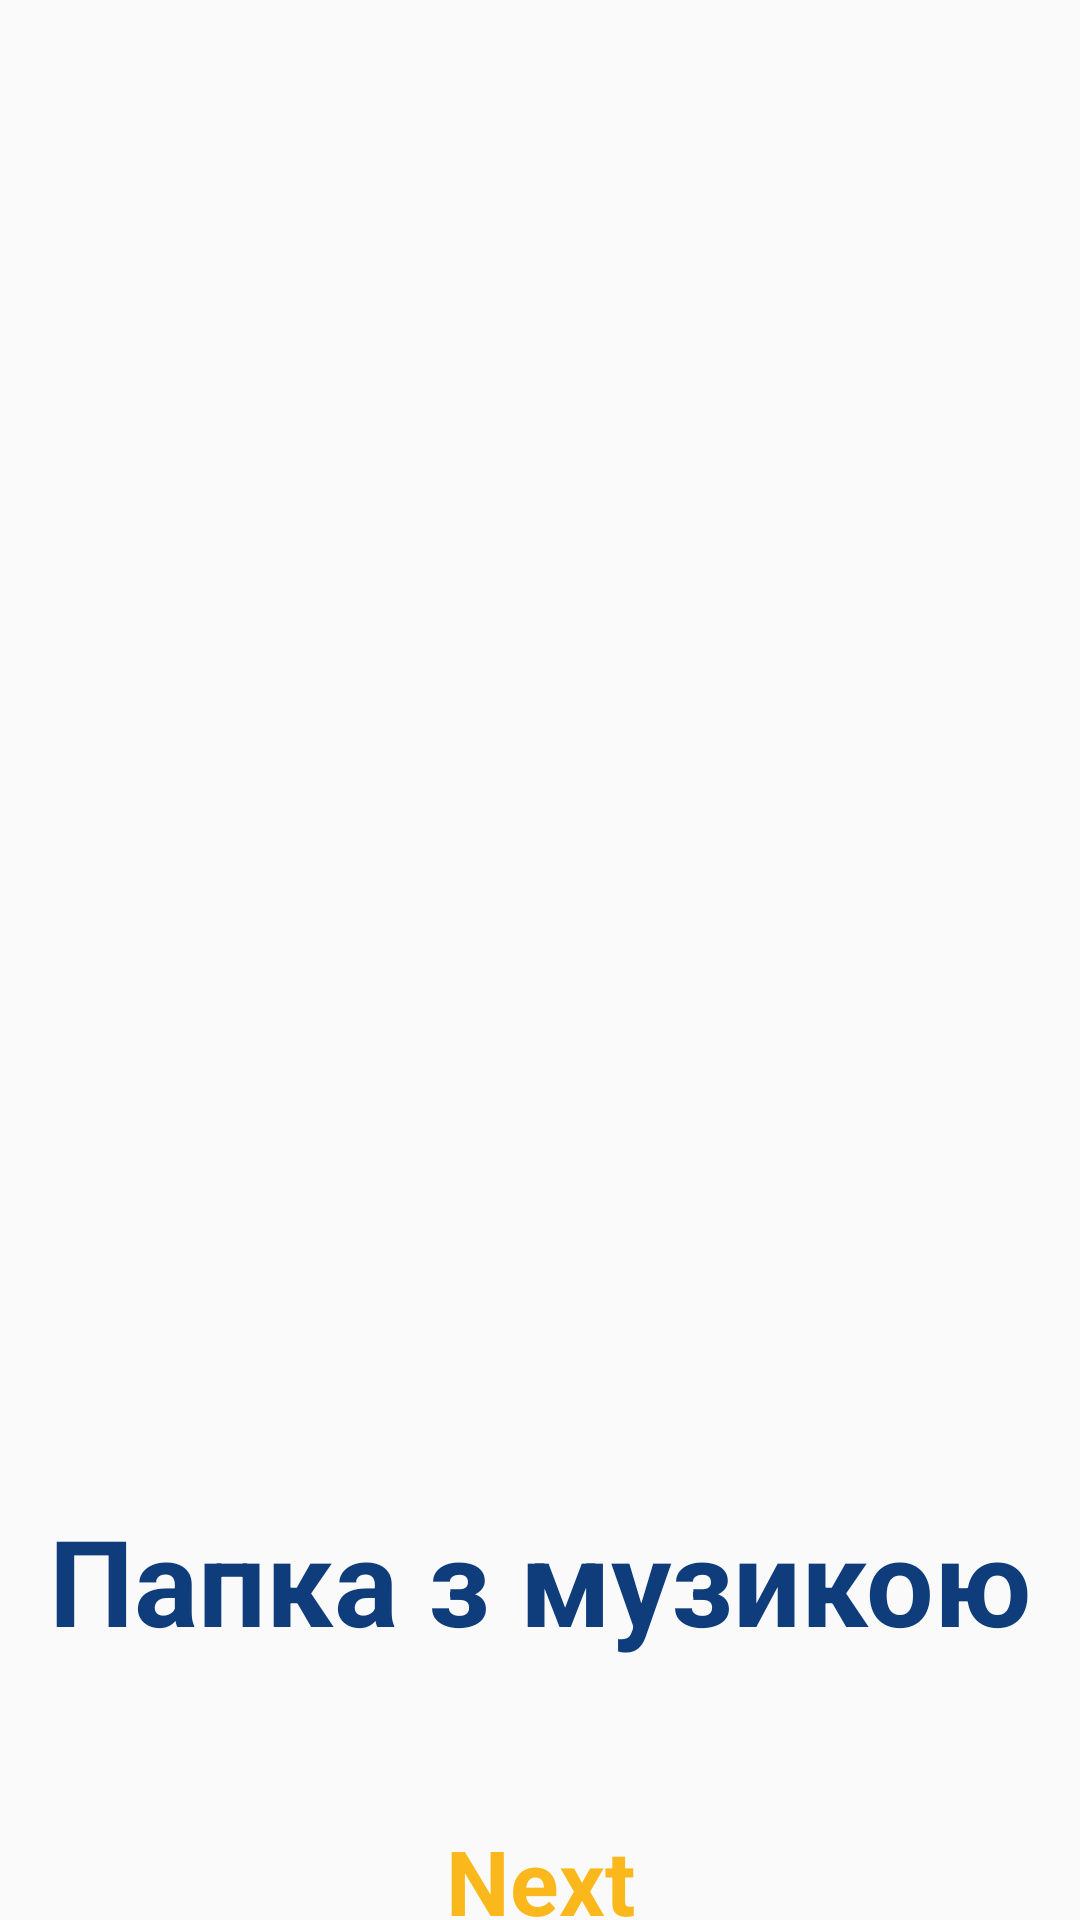

Here is an Android app screen rendered from its layout file. Give the layout XML and the strings, colors and styles it references.
<!-- AndroidManifest.xml: application theme AppTheme -->
<!-- res/layout/fragment_first_screen.xml -->
<?xml version="1.0" encoding="utf-8"?>
<androidx.constraintlayout.widget.ConstraintLayout xmlns:android="http://schemas.android.com/apk/res/android"
    xmlns:app="http://schemas.android.com/apk/res-auto"
    xmlns:tools="http://schemas.android.com/tools"
    android:layout_width="match_parent"
    android:layout_height="match_parent"
    tools:context="com.musicalscreens.onboarding.screens.FirstScreen">


    <ImageView
        android:id="@+id/imageView"
        android:src="@drawable/ic_papka"
        android:layout_width="300dp"
        android:layout_height="300dp"
        android:layout_marginTop="150dp"
        app:layout_constraintEnd_toEndOf="parent"
        app:layout_constraintStart_toStartOf="parent"
        app:layout_constraintTop_toTopOf="parent" />

    <TextView
        android:id="@+id/title"
        android:text="@string/papka"
        android:layout_width="wrap_content"
        android:layout_height="wrap_content"
        android:layout_marginTop="50dp"
        android:textColor="@color/macragge_blue"
        android:textSize="40sp"
        android:textStyle="bold"
        app:layout_constraintEnd_toEndOf="parent"
        app:layout_constraintStart_toStartOf="parent"
        app:layout_constraintTop_toBottomOf="@+id/imageView" />

    <TextView
        android:id="@+id/next"
        android:layout_width="wrap_content"
        android:layout_height="wrap_content"
        android:layout_marginTop="60dp"
        android:text="Next"
        android:textColor="@color/averland_sunset"
        android:textSize="30sp"
        android:textStyle="bold"
        app:layout_constraintEnd_toEndOf="parent"
        app:layout_constraintStart_toStartOf="parent"
        app:layout_constraintBottom_toBottomOf="parent"
        app:layout_constraintTop_toBottomOf="@+id/title" />

</androidx.constraintlayout.widget.ConstraintLayout>
<!-- resources referenced by this layout -->
<resources>
  <color name="averland_sunset">#fbb81c</color>
  <color name="macragge_blue">#0f3d7c</color>
  <string name="papka">Папка з музикою</string>
  <style name="AppTheme" parent="Theme.AppCompat.Light.DarkActionBar">
          
          <item name="colorPrimary">@color/colorPrimary</item>
          <item name="colorPrimaryDark">@color/colorPrimaryDark</item>
          <item name="colorAccent">@color/colorAccent</item>
      </style>
  <color name="colorPrimary">#6200EE</color>
  <color name="colorPrimaryDark">#3700B3</color>
  <color name="colorAccent">#03DAC5</color>
</resources>
